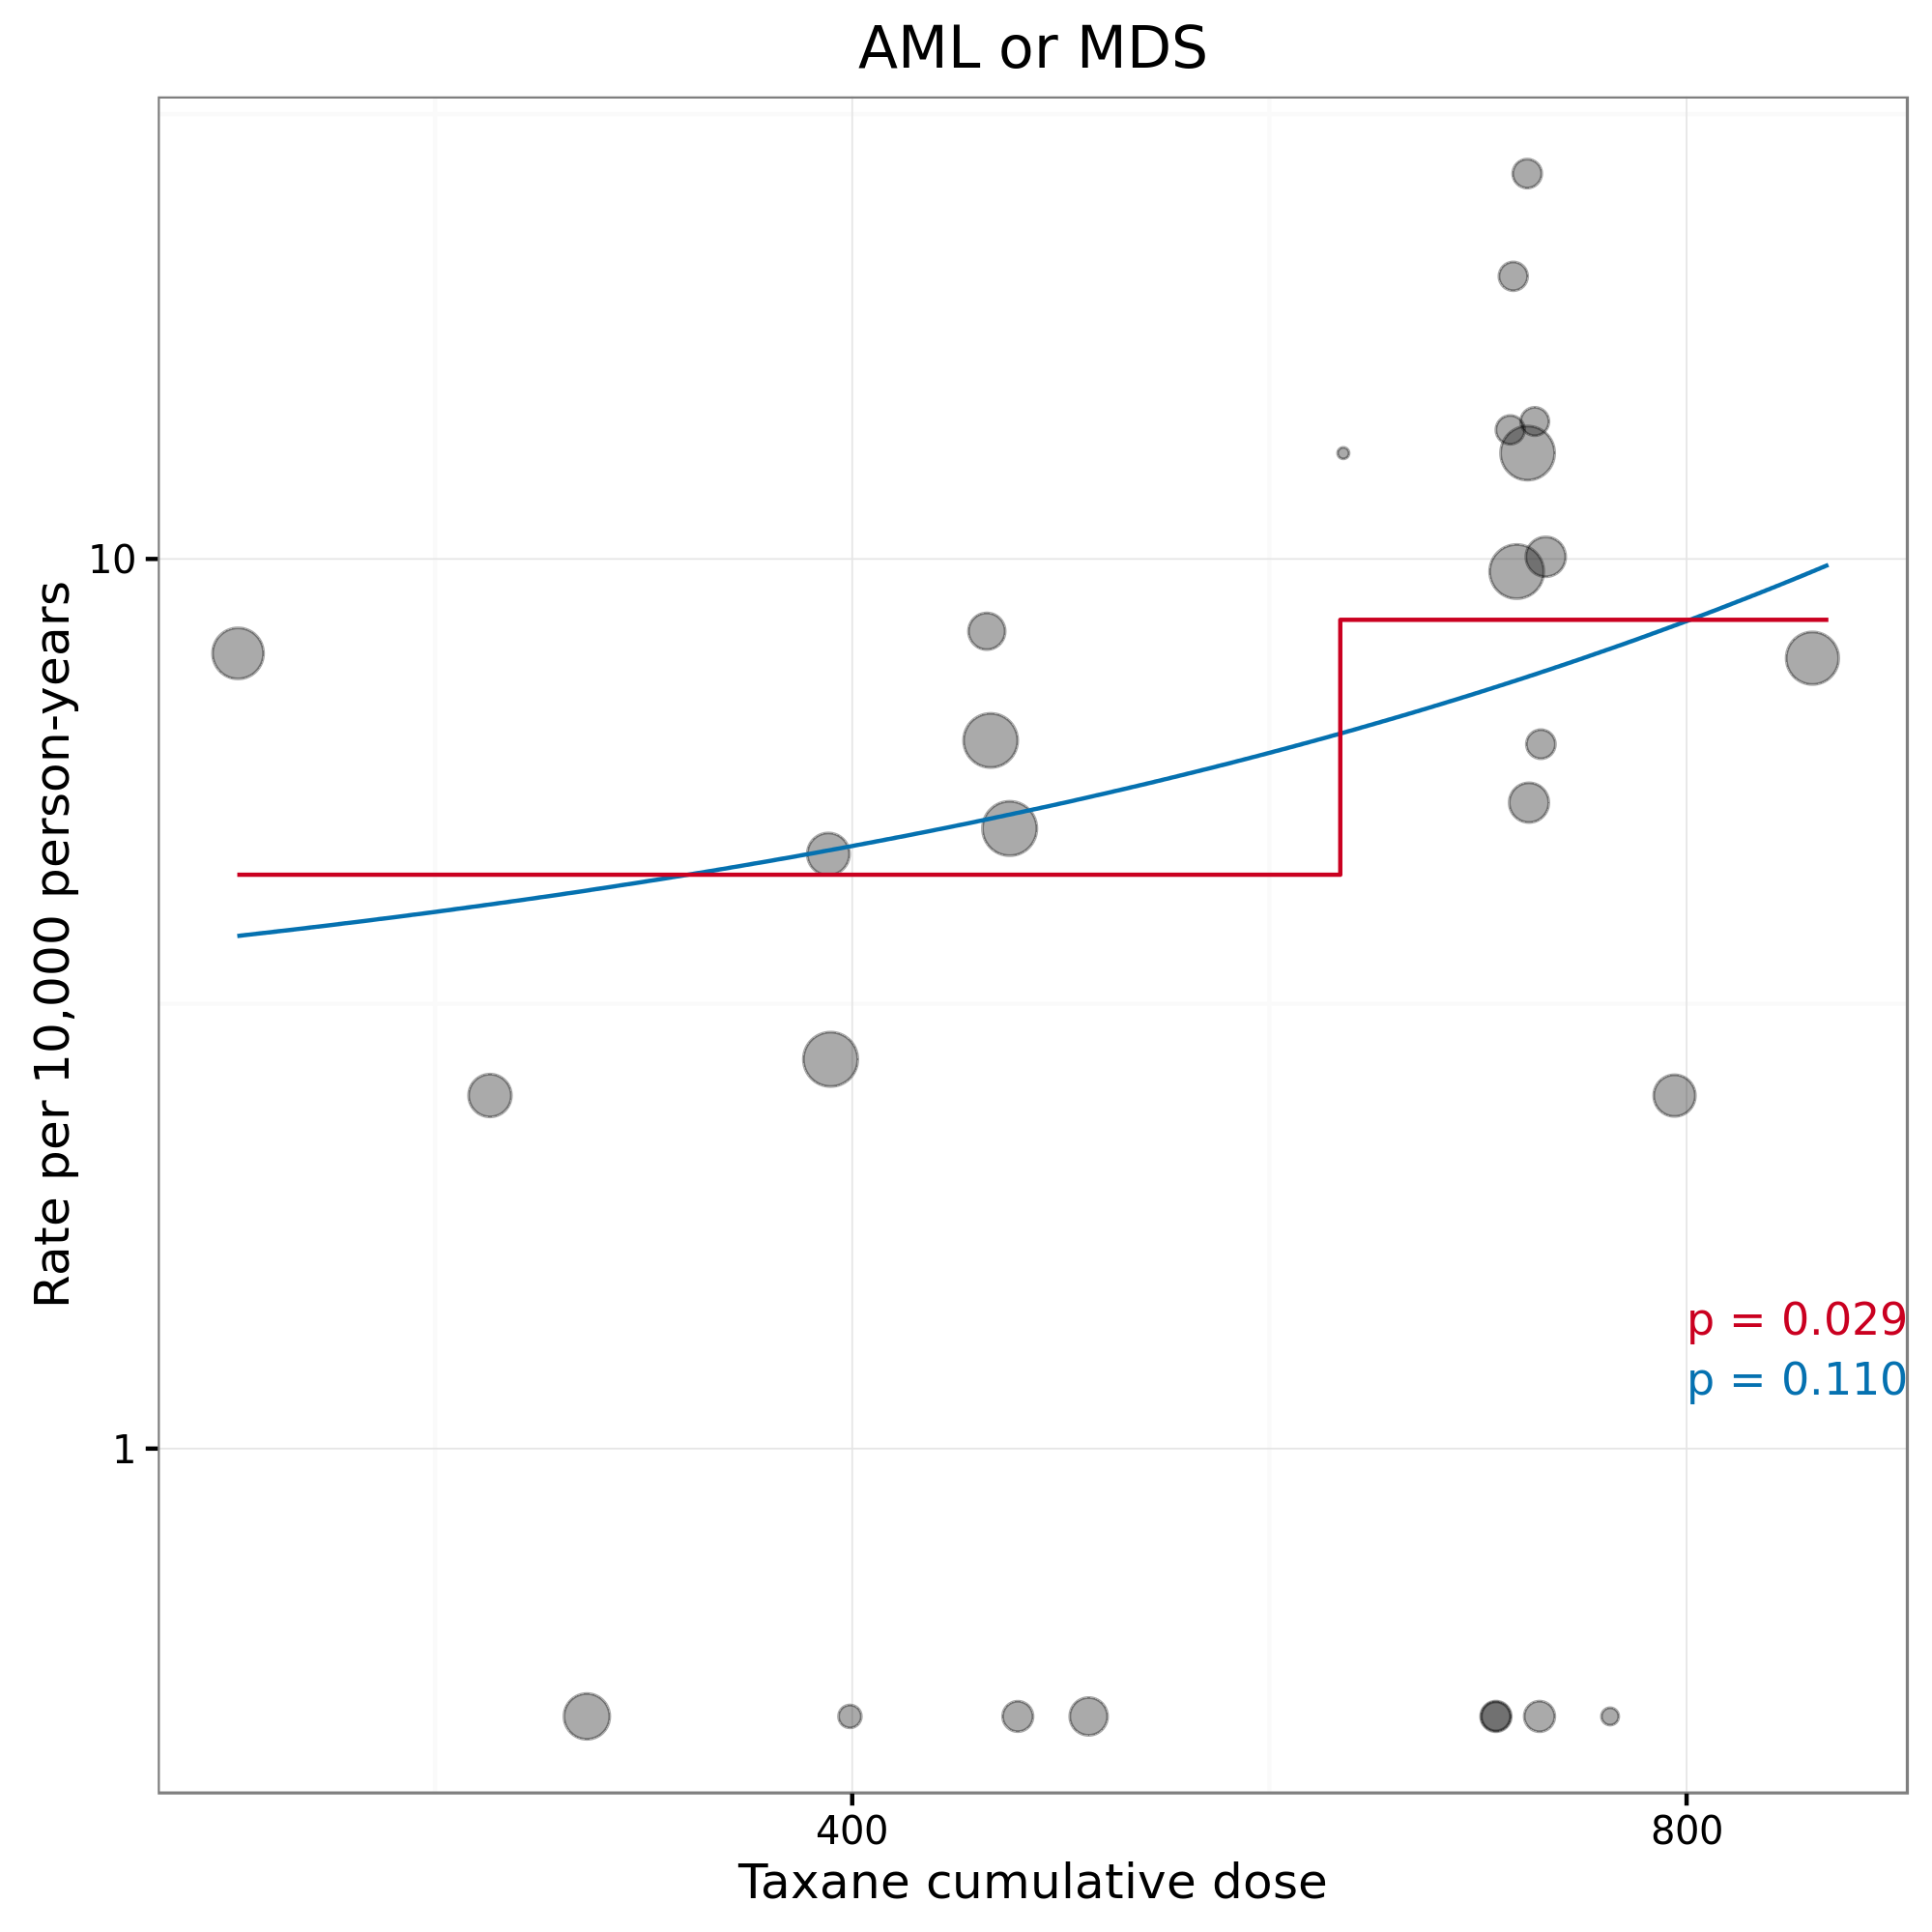

The data file committed next to this chart (first rows):
id, authorYear, isCyclo, xCyc, xCycHighDose, xTax, xTaxHighDose, isAnthra, isTaxane, isFluoro, nITT, medianFU, malType, malN, py, rate, drug, x, xHighDose
1040, Citron (2003), TRUE, 2.4, TRUE, 7, TRUE, TRUE, TRUE, FALSE, 484, 36, AML or MDS, 2, 1452, 13.77, Taxane, 7, TRUE
1040, Citron (2003), TRUE, 2.4, TRUE, 7, TRUE, TRUE, TRUE, FALSE, 493, 36, AML or MDS, 3, 1479, 20.28, Taxane, 7, TRUE
1040, Citron (2003), TRUE, 2.4, TRUE, 7, TRUE, TRUE, TRUE, FALSE, 501, 36, AML or MDS, 4, 1503, 26.61, Taxane, 7, TRUE
1040, Citron (2003), TRUE, 2.4, TRUE, 7, TRUE, TRUE, TRUE, FALSE, 495, 36, AML or MDS, 2, 1485, 13.47, Taxane, 7, TRUE
2016, Del Mastro (2015), TRUE, 2.4, TRUE, 7, TRUE, TRUE, TRUE, FALSE, 545, 84, AML or MDS, 0, 3815, 0, Taxane, 7, TRUE
2016, Del Mastro (2015), TRUE, 2.4, TRUE, 7, TRUE, TRUE, TRUE, TRUE, 544, 84, AML or MDS, 0, 3808, 0, Taxane, 7, TRUE
2016, Del Mastro (2015), TRUE, 2.4, TRUE, 7, TRUE, TRUE, TRUE, FALSE, 502, 84, AML or MDS, 2, 3514, 5.692, Taxane, 7, TRUE
2016, Del Mastro (2015), TRUE, 2.4, TRUE, 7, TRUE, TRUE, TRUE, TRUE, 500, 84, AML or MDS, 0, 3500, 0, Taxane, 7, TRUE
2000, Eiermann (2011), TRUE, 2.4, TRUE, 4, FALSE, TRUE, TRUE, FALSE, 1649, 65, AML or MDS, 2, 8932, 2.239, Taxane, 4, FALSE
2000, Eiermann (2011), TRUE, 3, TRUE, 4.5, FALSE, TRUE, TRUE, FALSE, 1649, 65, AML or MDS, 4, 8932, 4.478, Taxane, 4.5, FALSE
1842, Fountzilas (2005), FALSE, NA, NA, 7.5, TRUE, TRUE, TRUE, FALSE, 297, 62, AML or MDS, 0, 1534, 0, Taxane, 7.5, TRUE
1265, Goldstein (2008), FALSE, NA, NA, 2.4, FALSE, TRUE, TRUE, FALSE, 1441, 79.5, AML or MDS, 7, 9547, 7.332, Taxane, 2.4, FALSE
1884, Mackey (2013), TRUE, 3, TRUE, 4.5, FALSE, TRUE, TRUE, FALSE, 745, 124, AML or MDS, 6, 7698, 7.794, Taxane, 4.5, FALSE
1843, Mamounas (2005), TRUE, 2.4, TRUE, 9, TRUE, TRUE, TRUE, FALSE, 1531, 65, AML or MDS, 6, 8293, 7.235, Taxane, 9, TRUE
1399, Martin (2010), TRUE, 3, TRUE, 4.5, FALSE, TRUE, TRUE, FALSE, 539, 77, AML or MDS, 0, 3459, 0, Taxane, 4.5, FALSE
2002, Martin (2013), TRUE, 2, FALSE, 8, TRUE, TRUE, TRUE, TRUE, 951, 63.3, AML or MDS, 1, 5017, 1.993, Taxane, 8, TRUE
2003, Moore (2007), TRUE, 0.9, FALSE, 6, TRUE, TRUE, TRUE, FALSE, 271, 70, AML or MDS, 2, 1581, 12.65, Taxane, 6, TRUE
2049, Nitz (2014), TRUE, 2.4, TRUE, 4, FALSE, TRUE, TRUE, FALSE, 978, 59, AML or MDS, 2, 4808, 4.159, Taxane, 4, FALSE
1844, Roche (2006), TRUE, 1.5, FALSE, 3, FALSE, TRUE, TRUE, TRUE, 1003, 60, AML or MDS, 1, 5015, 1.994, Taxane, 3, FALSE
2009, Romond (2005), TRUE, 2.4, TRUE, 7, TRUE, TRUE, TRUE, FALSE, 872, 28.8, AML or MDS, 2, 2093, 9.557, Taxane, 7, TRUE
2009, Romond (2005), TRUE, 2.4, TRUE, 7, TRUE, TRUE, TRUE, FALSE, 864, 28.8, AML or MDS, 1, 2074, 4.823, Taxane, 7, TRUE
2010, Shulman (2014), FALSE, NA, NA, 3.2, FALSE, FALSE, TRUE, FALSE, 1151, 73.2, AML or MDS, 0, 7021, 0, Taxane, 3.2, FALSE
2010, Shulman (2014), FALSE, NA, NA, 4.8, FALSE, FALSE, TRUE, FALSE, 789, 73.2, AML or MDS, 0, 4813, 0, Taxane, 4.8, FALSE
2011, Swain (2013), TRUE, 3, TRUE, 4.5, FALSE, TRUE, TRUE, FALSE, 1630, 64, AML or MDS, 5, 8693, 5.752, Taxane, 4.5, FALSE
2011, Swain (2013), TRUE, 2.4, TRUE, 7, TRUE, TRUE, TRUE, FALSE, 1634, 64, AML or MDS, 8, 8715, 9.18, Taxane, 7, TRUE
2011, Swain (2013), TRUE, 2.4, TRUE, 7, TRUE, TRUE, TRUE, FALSE, 1630, 64, AML or MDS, 11, 8693, 12.65, Taxane, 7, TRUE
1598, Vici (2012), TRUE, 2.4, TRUE, 4, FALSE, TRUE, TRUE, FALSE, 368, 64, AML or MDS, 0, 1963, 0, Taxane, 4, FALSE
